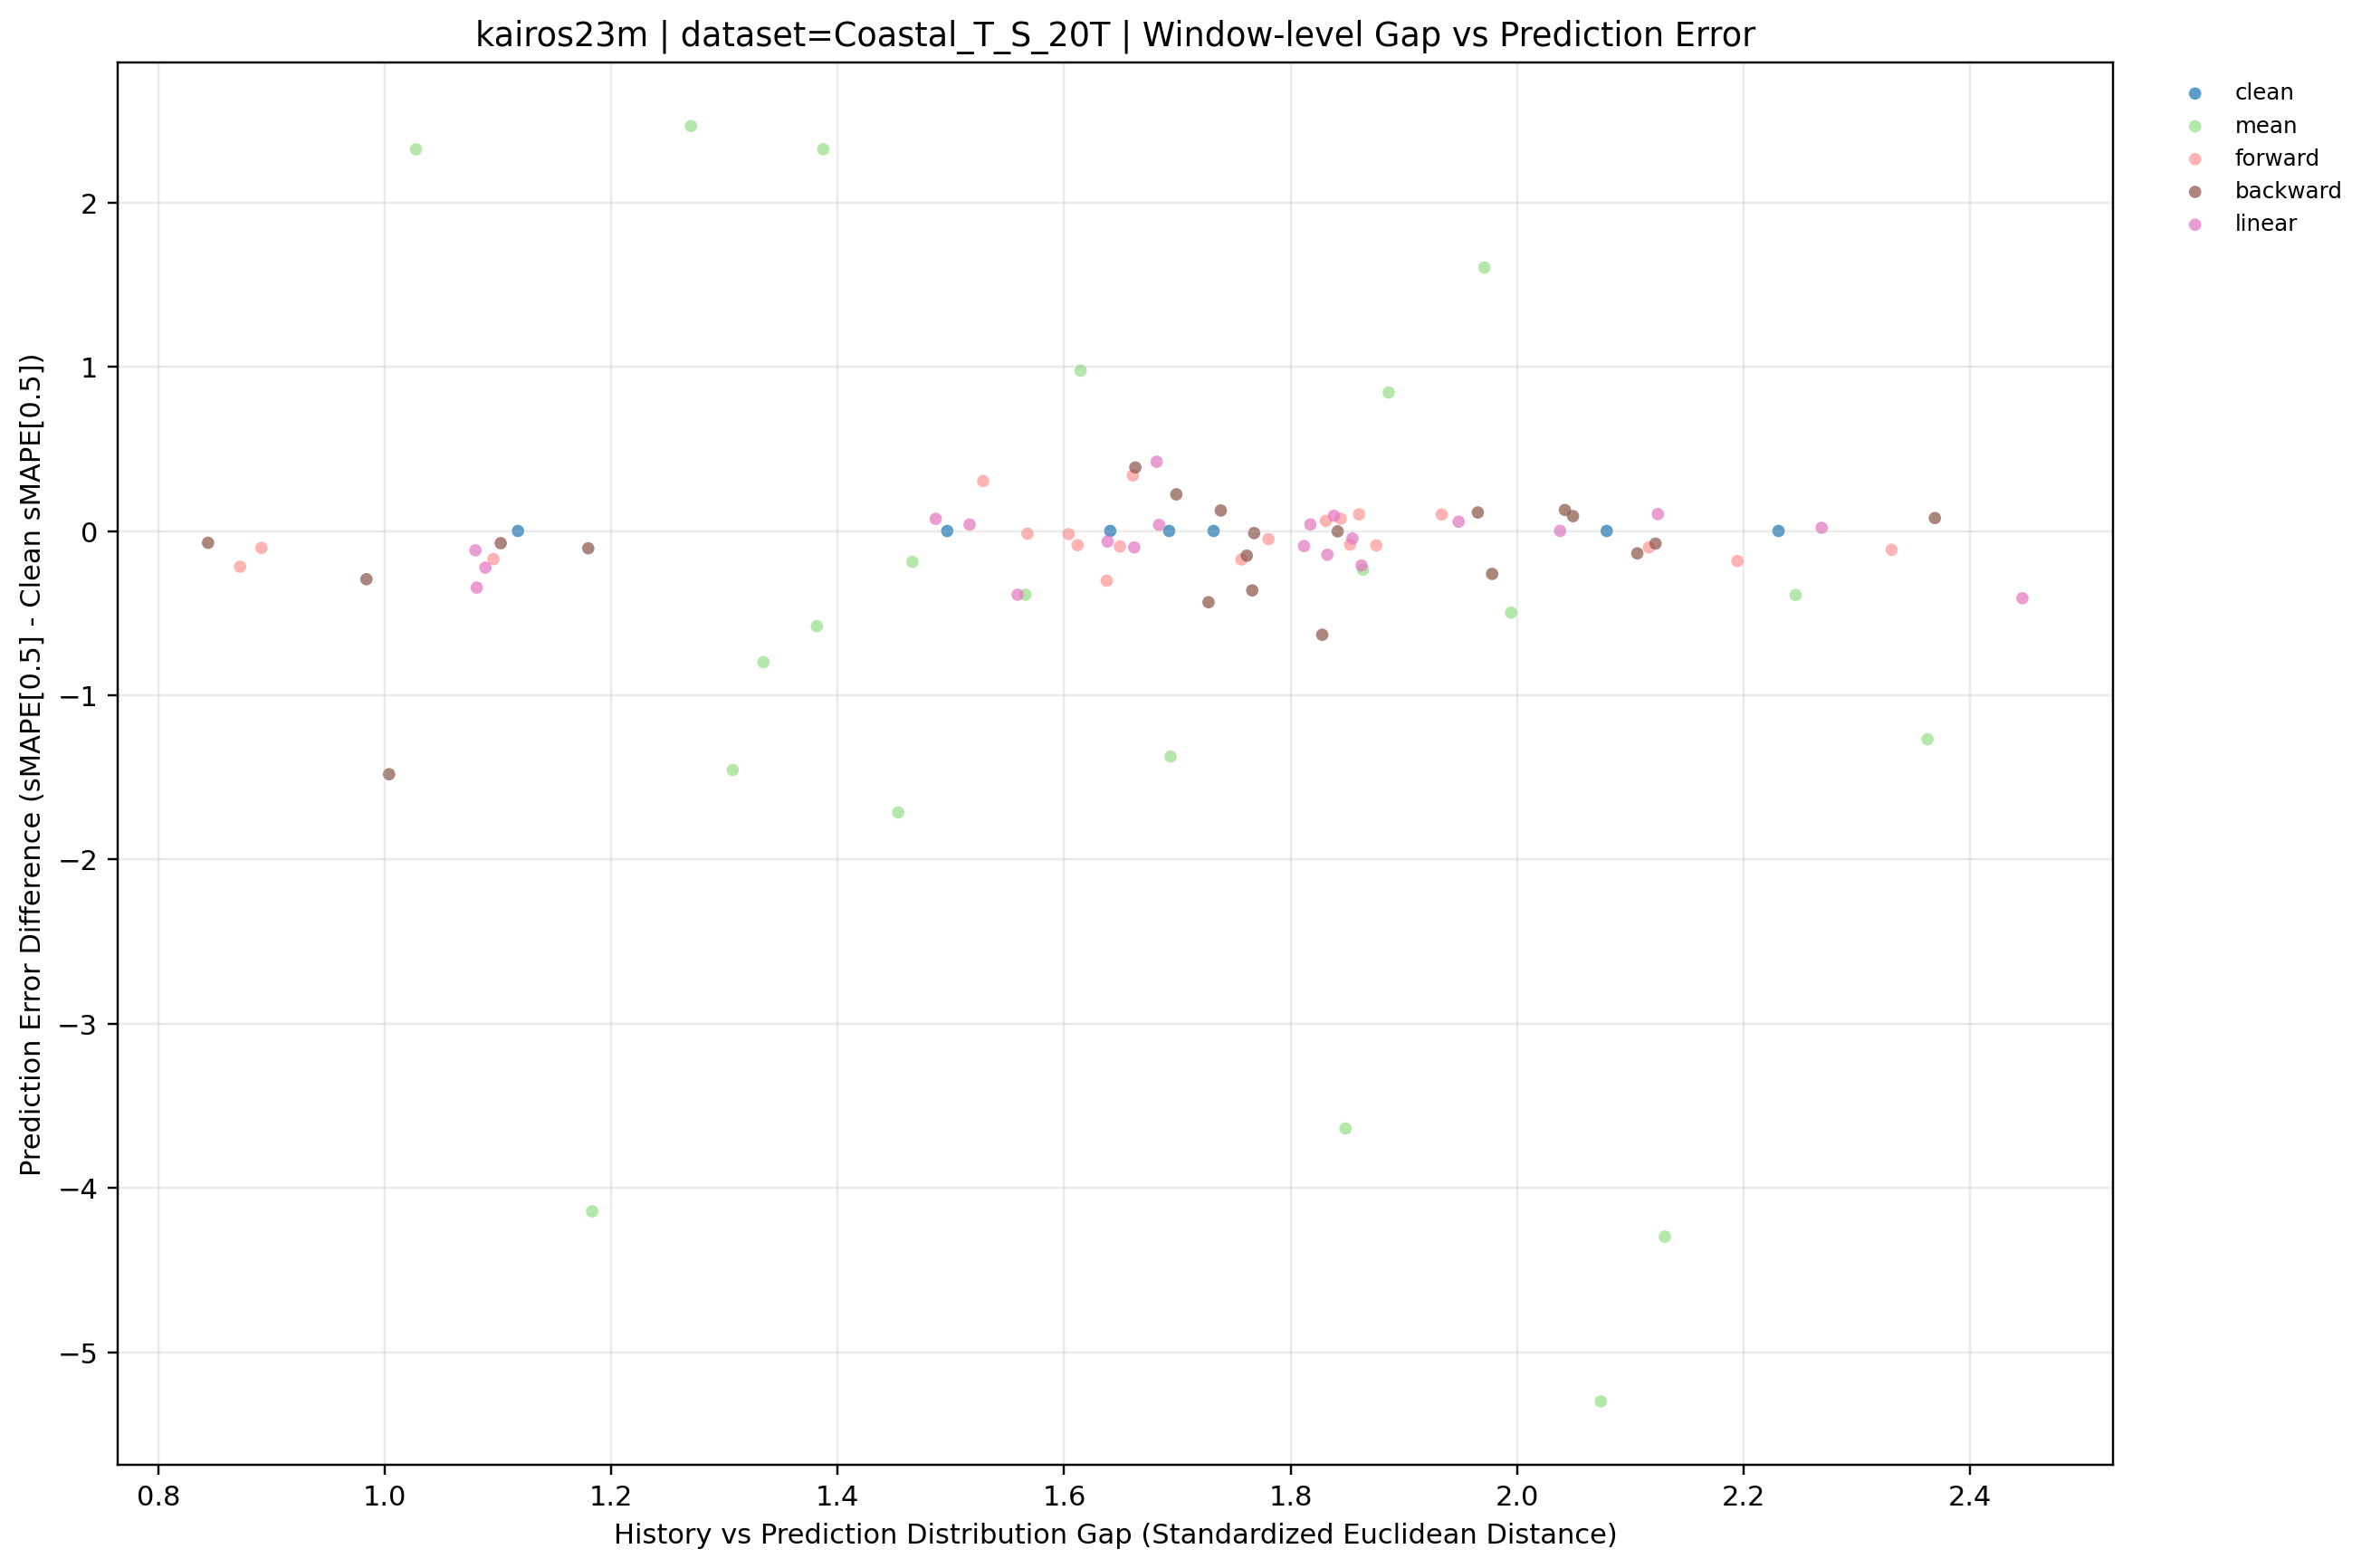

The file beside this chart, header and first rows:
dataset, term, ratio_code, imputation_method, window_idx, distribution_gap, smape, smape_diff_vs_clean, prediction_mode, y_value
Coastal_T_S_20T, long, 010, backward, 0, 1.738, 24.1, 0.1248, backward, 0.1248
Coastal_T_S_20T, long, 010, backward, 1, 1.004, 9.767, -1.481, backward, -1.481
Coastal_T_S_20T, long, 010, backward, 2, 1.18, 4.602, -0.1056, backward, -0.1056
Coastal_T_S_20T, long, 010, backward, 3, 1.842, 1.692, -0.002352, backward, -0.002352
Coastal_T_S_20T, long, 010, backward, 4, 1.768, 4.19, -0.013, backward, -0.013
Coastal_T_S_20T, long, 010, backward, 5, 2.122, 5.894, -0.07695, backward, -0.07695
Coastal_T_S_20T, long, 010, backward, 6, 2.369, 17.96, 0.07873, backward, 0.07873
Coastal_T_S_20T, long, 020, backward, 0, 1.699, 24.2, 0.2229, backward, 0.2229
Coastal_T_S_20T, long, 020, backward, 1, 0.8439, 11.18, -0.07183, backward, -0.07183
Coastal_T_S_20T, long, 020, backward, 2, 1.102, 4.633, -0.07428, backward, -0.07428
Coastal_T_S_20T, long, 020, backward, 3, 2.049, 1.784, 0.09013, backward, 0.09013
Coastal_T_S_20T, long, 020, backward, 4, 1.761, 4.053, -0.1501, backward, -0.1501
Coastal_T_S_20T, long, 020, backward, 5, 2.106, 5.835, -0.1363, backward, -0.1363
Coastal_T_S_20T, long, 020, backward, 6, 1.965, 17.99, 0.1125, backward, 0.1125
Coastal_T_S_20T, long, 030, backward, 0, 1.663, 24.37, 0.3868, backward, 0.3868
Coastal_T_S_20T, long, 030, backward, 1, 0.9838, 10.95, -0.2938, backward, -0.2938
Coastal_T_S_20T, long, 030, backward, 2, 1.727, 4.274, -0.4338, backward, -0.4338
Coastal_T_S_20T, long, 030, backward, 3, 2.042, 1.822, 0.1276, backward, 0.1276
Coastal_T_S_20T, long, 030, backward, 4, 1.766, 3.841, -0.3617, backward, -0.3617
Coastal_T_S_20T, long, 030, backward, 5, 1.828, 5.34, -0.6318, backward, -0.6318
Coastal_T_S_20T, long, 030, backward, 6, 1.978, 17.62, -0.2614, backward, -0.2614
Coastal_T_S_20T, long, , clean, 0, 1.732, 23.98, 0.0, clean, 0.0
Coastal_T_S_20T, long, , clean, 1, 1.118, 11.25, 0.0, clean, 0.0
Coastal_T_S_20T, long, , clean, 2, 1.497, 4.707, 0.0, clean, 0.0
Coastal_T_S_20T, long, , clean, 3, 2.079, 1.694, 0.0, clean, 0.0
Coastal_T_S_20T, long, , clean, 4, 1.641, 4.203, 0.0, clean, 0.0
Coastal_T_S_20T, long, , clean, 5, 1.693, 5.971, 0.0, clean, 0.0
Coastal_T_S_20T, long, , clean, 6, 2.231, 17.88, 0.0, clean, 0.0
Coastal_T_S_20T, long, 010, forward, 0, 1.86, 24.08, 0.1015, forward, 0.1015
Coastal_T_S_20T, long, 010, forward, 1, 1.096, 11.08, -0.1714, forward, -0.1714
Coastal_T_S_20T, long, 010, forward, 2, 1.528, 5.011, 0.304, forward, 0.304
Coastal_T_S_20T, long, 010, forward, 3, 1.844, 1.768, 0.0745, forward, 0.0745
Coastal_T_S_20T, long, 010, forward, 4, 1.568, 4.186, -0.01679, forward, -0.01679
Coastal_T_S_20T, long, 010, forward, 5, 1.757, 5.798, -0.1735, forward, -0.1735
Coastal_T_S_20T, long, 010, forward, 6, 2.331, 17.76, -0.1145, forward, -0.1145
Coastal_T_S_20T, long, 020, forward, 0, 1.933, 24.08, 0.1, forward, 0.1
Coastal_T_S_20T, long, 020, forward, 1, 0.8911, 11.14, -0.1031, forward, -0.1031
Coastal_T_S_20T, long, 020, forward, 2, 1.638, 4.405, -0.3026, forward, -0.3026
Coastal_T_S_20T, long, 020, forward, 3, 1.78, 1.645, -0.04938, forward, -0.04938
Coastal_T_S_20T, long, 020, forward, 4, 1.876, 4.115, -0.08777, forward, -0.08777
Coastal_T_S_20T, long, 020, forward, 5, 2.116, 5.871, -0.1001, forward, -0.1001
Coastal_T_S_20T, long, 020, forward, 6, 1.831, 17.94, 0.06119, forward, 0.06119
Coastal_T_S_20T, long, 030, forward, 0, 1.604, 23.96, -0.01931, forward, -0.01931
Coastal_T_S_20T, long, 030, forward, 1, 0.8722, 11.03, -0.2176, forward, -0.2176
Coastal_T_S_20T, long, 030, forward, 2, 1.612, 4.621, -0.08632, forward, -0.08632
Coastal_T_S_20T, long, 030, forward, 3, 1.649, 1.599, -0.09472, forward, -0.09472
Coastal_T_S_20T, long, 030, forward, 4, 1.852, 4.12, -0.08316, forward, -0.08316
Coastal_T_S_20T, long, 030, forward, 5, 1.661, 6.31, 0.3382, forward, 0.3382
Coastal_T_S_20T, long, 030, forward, 6, 2.195, 17.69, -0.1829, forward, -0.1829
Coastal_T_S_20T, long, 010, linear, 0, 1.838, 24.07, 0.09265, linear, 0.09265
Coastal_T_S_20T, long, 010, linear, 1, 1.089, 11.02, -0.2231, linear, -0.2231
Coastal_T_S_20T, long, 010, linear, 2, 1.516, 4.747, 0.03921, linear, 0.03921
Coastal_T_S_20T, long, 010, linear, 3, 2.038, 1.695, 0.0006774, linear, 0.0006774
Coastal_T_S_20T, long, 010, linear, 4, 1.638, 4.139, -0.0641, linear, -0.0641
Coastal_T_S_20T, long, 010, linear, 5, 1.832, 5.827, -0.1448, linear, -0.1448
Coastal_T_S_20T, long, 010, linear, 6, 2.269, 17.9, 0.01928, linear, 0.01928
Coastal_T_S_20T, long, 020, linear, 0, 1.817, 24.02, 0.03959, linear, 0.03959
Coastal_T_S_20T, long, 020, linear, 1, 1.08, 11.13, -0.1177, linear, -0.1177
Coastal_T_S_20T, long, 020, linear, 2, 1.487, 4.781, 0.07397, linear, 0.07397
Coastal_T_S_20T, long, 020, linear, 3, 2.124, 1.797, 0.103, linear, 0.103
... 31 more rows
